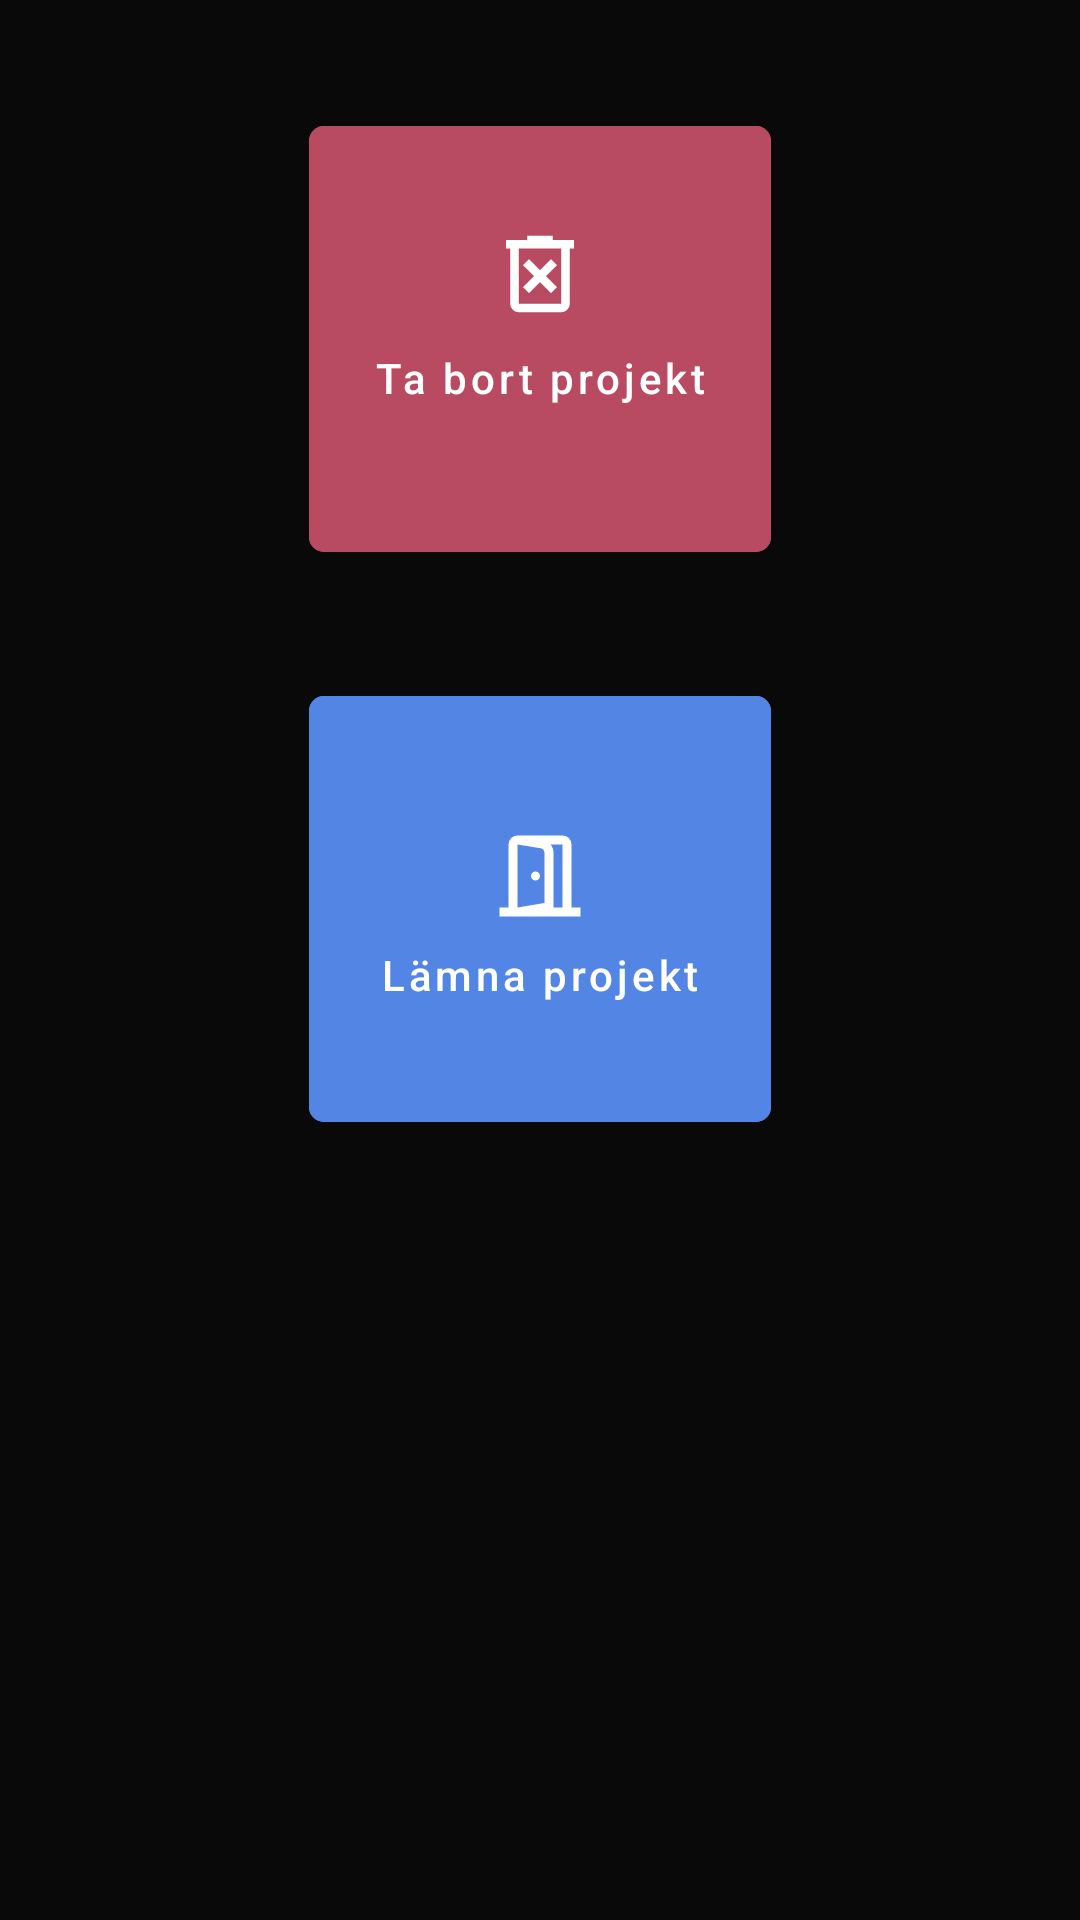

Here is an Android app screen rendered from its layout file. Give the layout XML and the strings, colors and styles it references.
<!-- AndroidManifest.xml: application theme Theme.Frontend_android -->
<!-- res/layout/fragment_my_project_settings.xml -->
<?xml version="1.0" encoding="utf-8"?>
<androidx.constraintlayout.widget.ConstraintLayout xmlns:android="http://schemas.android.com/apk/res/android"
    xmlns:app="http://schemas.android.com/apk/res-auto"
    xmlns:tools="http://schemas.android.com/tools"
    android:layout_width="match_parent"
    android:layout_height="match_parent"
    tools:context=".ui.userProject.projectDashboard.MyProjectFragment">



    <GridLayout
        android:layout_width="match_parent"
        android:layout_height="wrap_content"
        android:rowCount="2"
        android:columnCount="1"
        android:id="@+id/btn_grid"
        app:layout_constraintTop_toTopOf="parent"
        app:layout_constraintStart_toStartOf="parent"
        app:layout_constraintEnd_toEndOf="parent">

        <com.google.android.material.button.MaterialButton
            android:id="@+id/destroy_btn"
            android:layout_width="154dp"
            android:layout_height="154dp"
            android:layout_gravity="center_horizontal"
            android:backgroundTint="#B84A62"
            app:iconGravity="textTop"
            app:iconPadding="8dp"
            android:layout_marginTop="36dp"
            android:layout_marginBottom="36dp"
            android:text="@string/deleteProject"
            app:iconTint="@color/white"
            app:icon="@drawable/outline_delete_forever_24"
            android:textColor="@color/white" />


        <com.google.android.material.button.MaterialButton
            android:id="@+id/leave_btn"
            android:layout_width="154dp"
            android:layout_height="154dp"
            android:layout_gravity="center_horizontal"
            android:backgroundTint="#5386E4"
            app:iconGravity="textTop"
            app:iconPadding="8dp"
            app:iconTint="@color/white"
            app:icon="@drawable/outline_door_open_24"
            android:text="@string/leave_project"
            android:textColor="@color/white" />
    </GridLayout>
</androidx.constraintlayout.widget.ConstraintLayout>
<!-- resources referenced by this layout -->
<resources>
  <color name="white">#FFFFFFFF</color>
  <!-- drawable outline_delete_forever_24 (drawable) -->
  <vector xmlns:android="http://schemas.android.com/apk/res/android" android:height="34dp" android:tint="#FFFFFF" android:viewportHeight="960" android:viewportWidth="960" android:width="34dp">
        
      <path android:fillColor="@android:color/white" android:pathData="M376,660L480,556L584,660L640,604L536,500L640,396L584,340L480,444L376,340L320,396L424,500L320,604L376,660ZM280,840Q247,840 223.5,816.5Q200,793 200,760L200,240L160,240L160,160L360,160L360,120L600,120L600,160L800,160L800,240L760,240L760,760Q760,793 736.5,816.5Q713,840 680,840L280,840ZM680,240L280,240L280,760Q280,760 280,760Q280,760 280,760L680,760Q680,760 680,760Q680,760 680,760L680,240ZM280,240L280,240L280,760Q280,760 280,760Q280,760 280,760L280,760Q280,760 280,760Q280,760 280,760L280,240Z"/>
      
  </vector>
  <string name="deleteProject">Ta bort projekt\n</string>
  <string name="leave_project">Lämna projekt</string>
  <style name="Theme.Frontend_android" parent="Theme.MaterialComponents.DayNight.DarkActionBar">
          
          <item name="colorPrimary">@color/purple_500</item>
          <item name="colorPrimaryVariant">@color/purple_700</item>
          <item name="colorOnPrimary">@color/white</item>
          
          <item name="colorSecondary">@color/teal_200</item>
          <item name="colorSecondaryVariant">@color/teal_700</item>
          <item name="colorOnSecondary">@color/black</item>
          
          <item name="android:statusBarColor">?attr/colorPrimaryVariant</item>
          
          <item name="materialButtonStyle">@style/Theme_Three_Button</item>
          <item name="android:windowBackground">#090909</item>
  
  
          <item name="editTextStyle">@style/CustomEditTextStyle</item>
      </style>
  <color name="purple_500">#FF6200EE</color>
  <color name="purple_700">#FF3700B3</color>
  <color name="teal_200">#FF03DAC5</color>
  <color name="teal_700">#FF018786</color>
  <color name="black">#FF000000</color>
  <style name="Theme_Three_Button" parent="Widget.MaterialComponents.Button.TextButton">
          <item name="android:layout_width">match_parent</item>
          <item name="android:layout_height">56dp</item>
          <item name="android:backgroundTint">#5E6AD2</item>
          <item name="android:textColor">@color/white</item>
          <item name="cornerRadius">5dp</item>
          <item name="iconGravity">textStart</item>
          <item name="iconPadding">0dp</item>
          <item name="android:padding">0dp</item>
          <item name="android:textAllCaps">false</item>
      </style>
  <style name="CustomEditTextStyle" parent="Widget.AppCompat.EditText">
          <item name="android:background">@drawable/edit_text_draw</item>
          <item name="android:padding">12dp</item>
          <item name="android:textColor">@color/font_color_active</item>
          <item name="android:textColorHint">@color/font_color_inactive</item>
      </style>
  <!-- drawable edit_text_draw (drawable) -->
  <?xml version="1.0" encoding="utf-8"?>
  <shape xmlns:android="http://schemas.android.com/apk/res/android">
      <solid android:color="@android:color/transparent" />
      <corners android:radius="12dp"/>
      <stroke android:width="1dp" android:color="@color/light_gray_1" />
  </shape>
  <color name="font_color_active">#353333</color>
  <color name="font_color_inactive">#B4B4B5</color>
  <color name="light_gray_1">#353333</color>
</resources>
